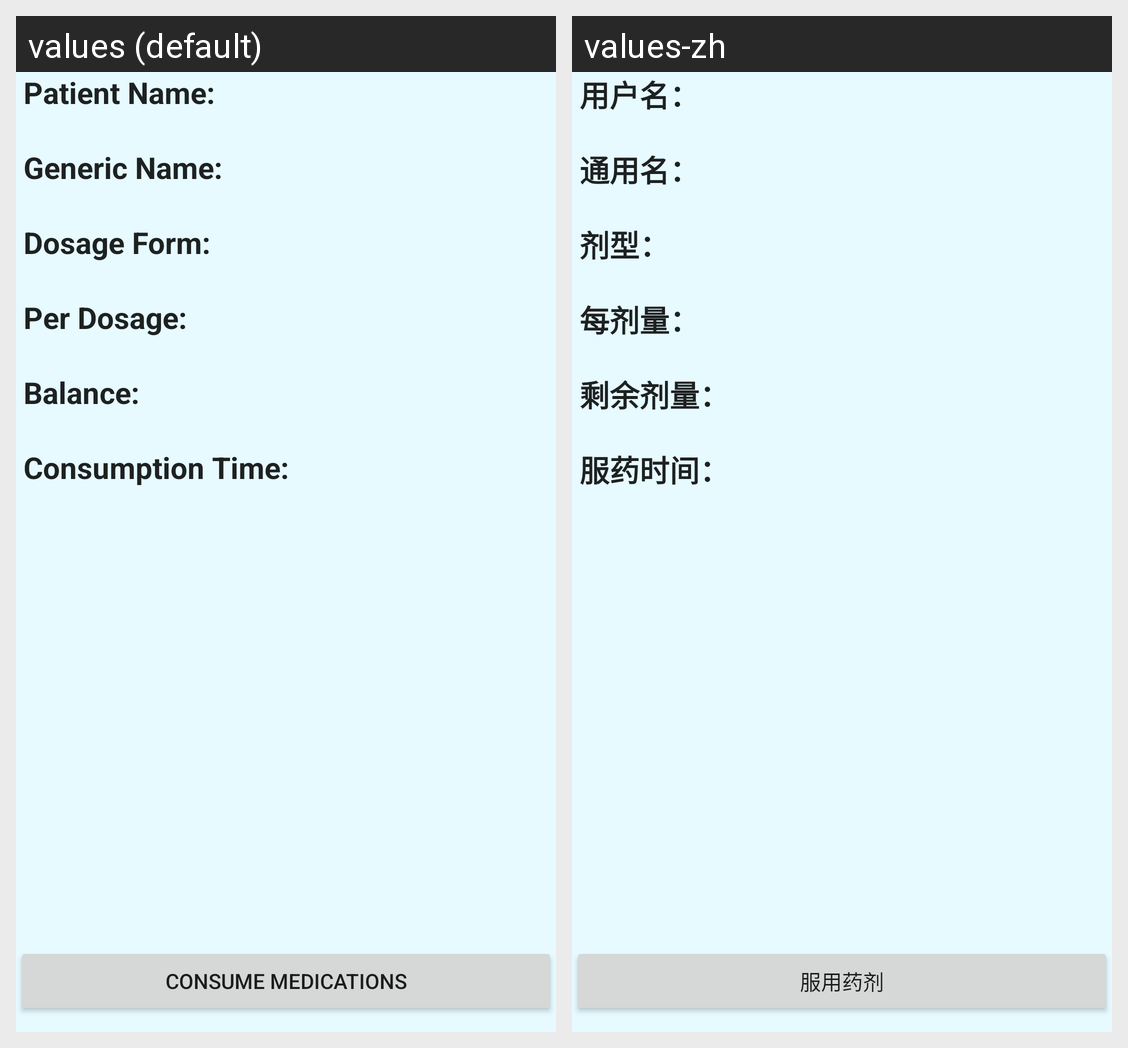

The Android screen above is rendered under two locales of the same app. Produce the string resources it draws, with the default and per-locale values.
Android screen res/layout/fragment_scan.xml rendered under 2 locales, left to right: values (default), values-zh. Device: Nexus 5 (rendered at 1080×1920; each locale shown at half size, 540×960, under a caption strip naming it); theme Theme.AppCompat.Light.DarkActionBar.
Strings drawn on this screen, with the default value and each locale's value (text and hints the layout hard-codes, and strings that could not be matched under every locale, appear in the picture but are not listed):

patient_name
  values: Patient Name:
  values-zh: 用户名：

generic_name
  values: Generic Name:
  values-zh: 通用名：

dosage_form
  values: Dosage Form:
  values-zh: 剂型：

per_dosage
  values: Per Dosage:
  values-zh: 每剂量：

total_dosage
  values: Balance:
  values-zh: 剩余剂量：

consumption_time
  values: Consumption Time:
  values-zh: 服药时间：

consume_medication
  values: Consume Medications
  values-zh: 服用药剂
